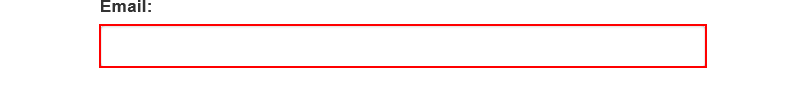
Task: Robotic Enterprise Framework
Workflow: AcmeApplicationLogin

Step 1: type [UserName] into the text box 'email'
